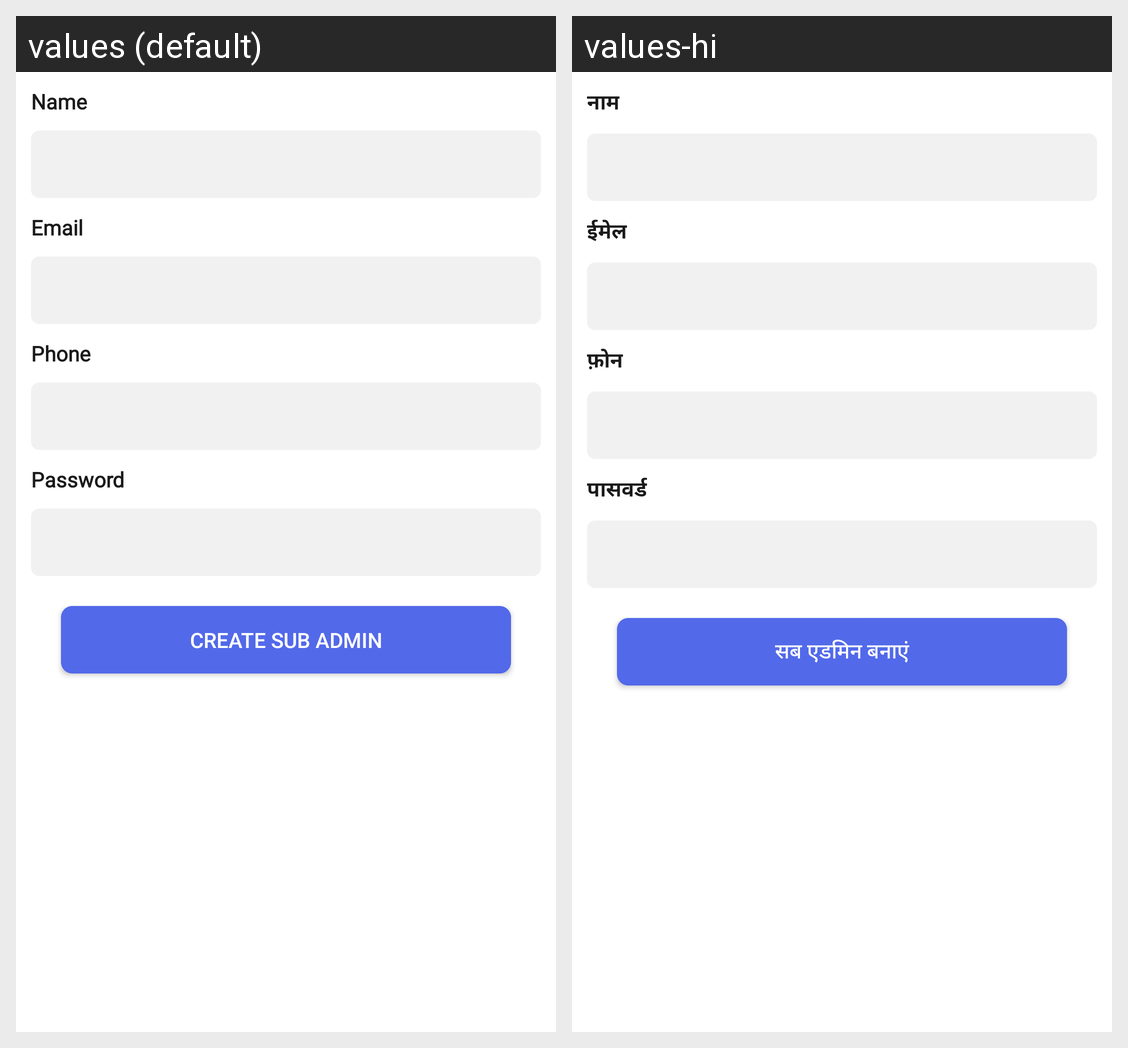

Locale-by-locale string values for the Android screen shown in this grid:
Android screen res/layout/fragment_create_sub_admin.xml rendered under 2 locales, left to right: values (default), values-hi. Device: Nexus 5 (rendered at 1080×1920; each locale shown at half size, 540×960, under a caption strip naming it); theme Theme.ReportingSystem.
Strings drawn on this screen, with the default value and each locale's value (text and hints the layout hard-codes, and strings that could not be matched under every locale, appear in the picture but are not listed):

name
  values: Name
  values-hi: नाम

email
  values: Email
  values-hi: ईमेल

phone
  values: Phone
  values-hi: फ़ोन

password
  values: Password
  values-hi: पासवर्ड

create_sub_admin
  values: Create Sub Admin
  values-hi: सब एडमिन बनाएं
